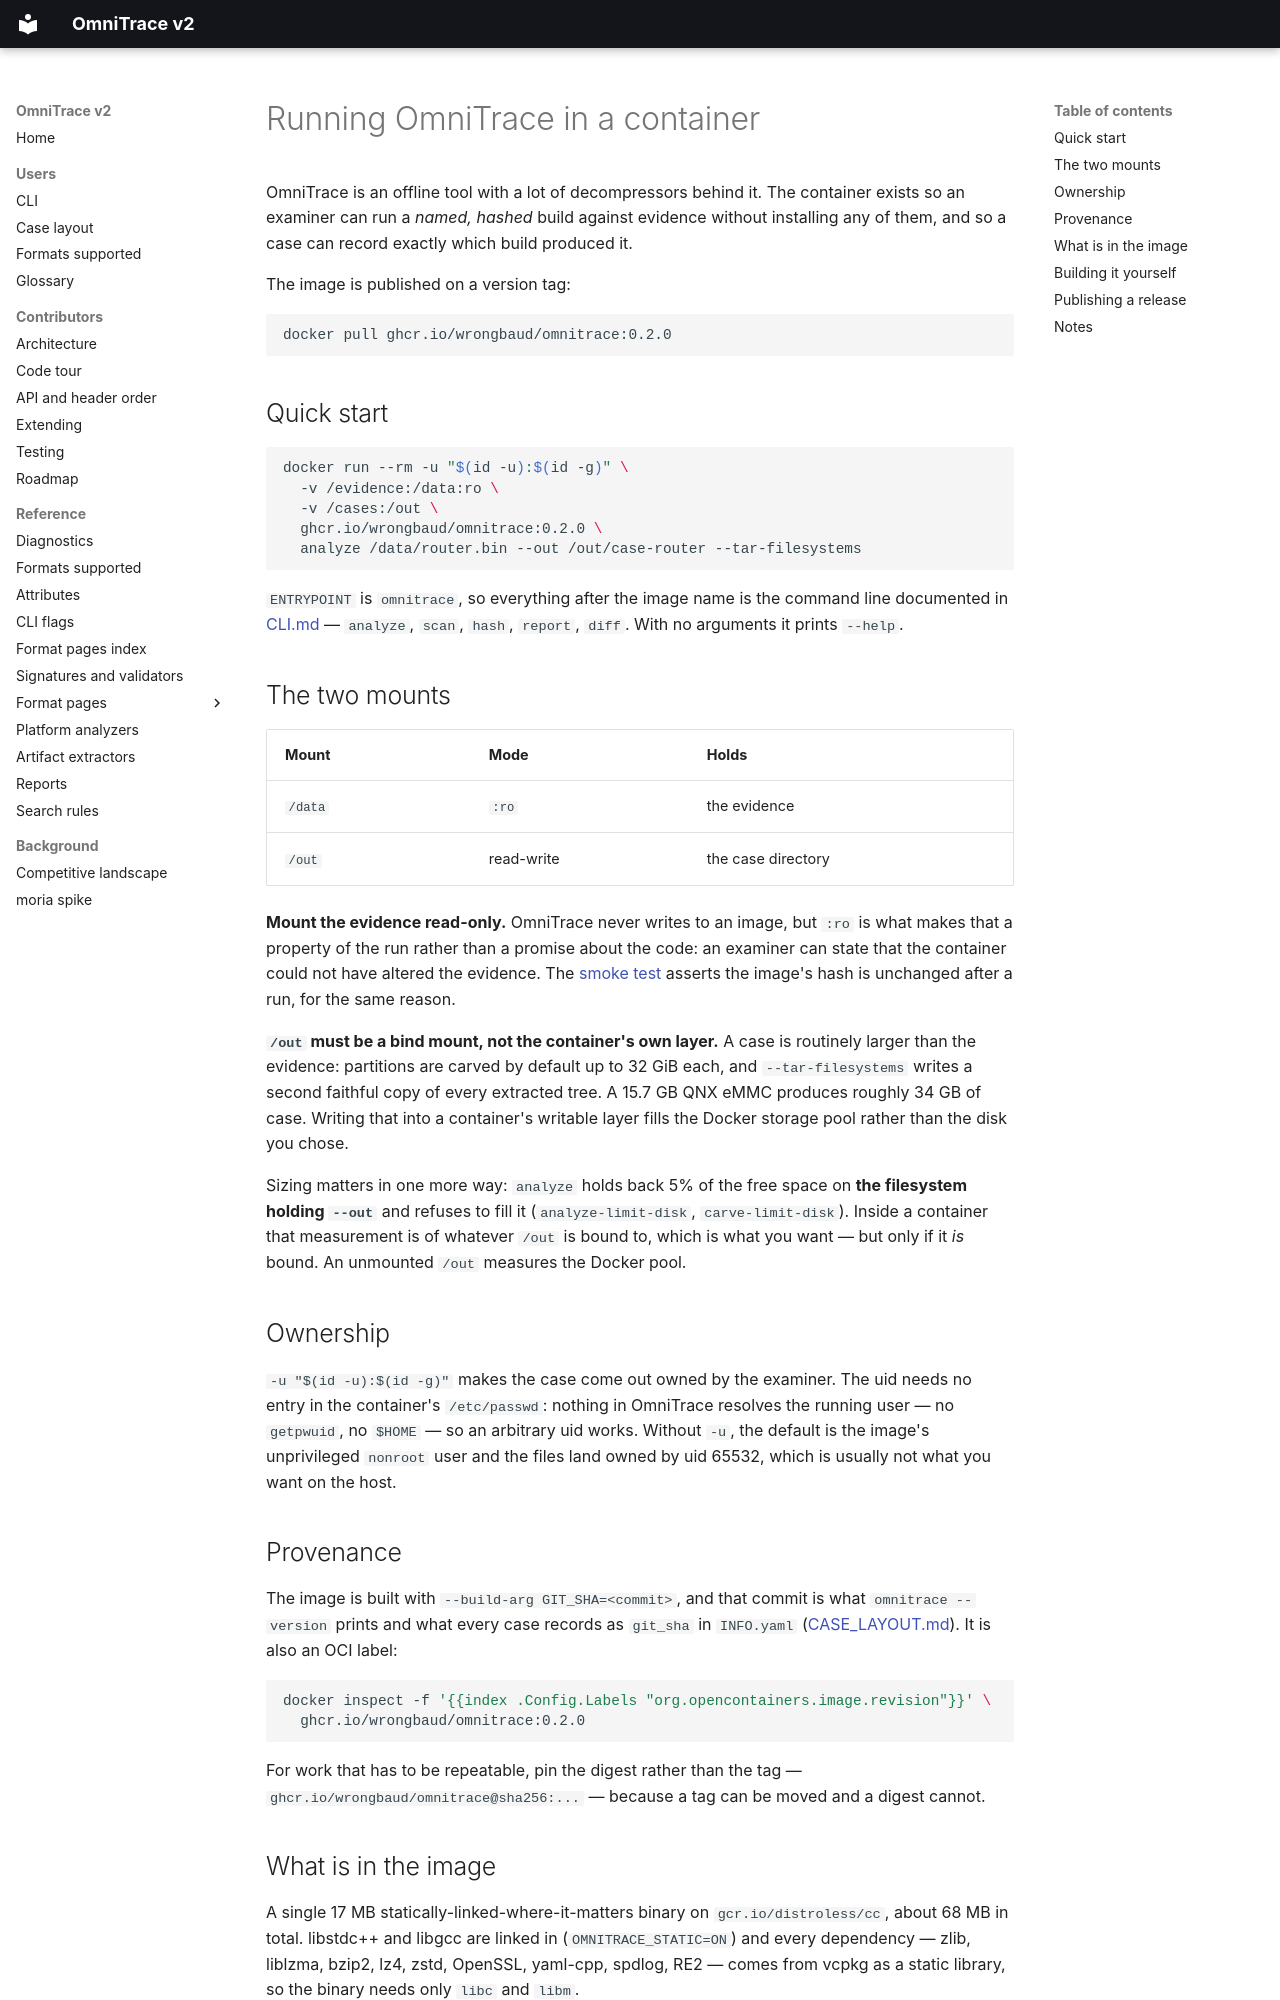

repository: wrongbaud/omnitrace · page: DOCKER/index.html · generator: mkdocs

# Running OmniTrace in a container

OmniTrace is an offline tool with a lot of decompressors behind it. The
container exists so an examiner can run a *named, hashed* build against
evidence without installing any of them, and so a case can record exactly
which build produced it.

The image is published on a version tag:

```sh
docker pull ghcr.io/wrongbaud/omnitrace:0.2.0
```

## Quick start

```sh
docker run --rm -u "$(id -u):$(id -g)" \
  -v /evidence:/data:ro \
  -v /cases:/out \
  ghcr.io/wrongbaud/omnitrace:0.2.0 \
  analyze /data/router.bin --out /out/case-router --tar-filesystems
```

`ENTRYPOINT` is `omnitrace`, so everything after the image name is the command
line documented in [CLI.md](CLI.md) — `analyze`, `scan`, `hash`, `report`,
`diff`. With no arguments it prints `--help`.

## The two mounts

| Mount | Mode | Holds |
|---|---|---|
| `/data` | `:ro` | the evidence |
| `/out` | read-write | the case directory |

**Mount the evidence read-only.** OmniTrace never writes to an image, but
`:ro` is what makes that a property of the run rather than a promise about the
code: an examiner can state that the container could not have altered the
evidence. The [smoke test](../scripts/smoke_container.sh) asserts the image's
hash is unchanged after a run, for the same reason.

**`/out` must be a bind mount, not the container's own layer.** A case is
routinely larger than the evidence: partitions are carved by default up to
32 GiB each, and `--tar-filesystems` writes a second faithful copy of every
extracted tree. A 15.7 GB QNX eMMC produces roughly 34 GB of case. Writing
that into a container's writable layer fills the Docker storage pool rather
than the disk you chose.

Sizing matters in one more way: `analyze` holds back 5% of the free space on
**the filesystem holding `--out`** and refuses to fill it
(`analyze-limit-disk`, `carve-limit-disk`). Inside a container that
measurement is of whatever `/out` is bound to, which is what you want — but
only if it *is* bound. An unmounted `/out` measures the Docker pool.

## Ownership

`-u "$(id -u):$(id -g)"` makes the case come out owned by the examiner. The
uid needs no entry in the container's `/etc/passwd`: nothing in OmniTrace
resolves the running user — no `getpwuid`, no `$HOME` — so an arbitrary uid
works. Without `-u`, the default is the image's unprivileged `nonroot` user
and the files land owned by uid 65532, which is usually not what you want on
the host.

## Provenance

The image is built with `--build-arg GIT_SHA=<commit>`, and that commit is
what `omnitrace --version` prints and what every case records as `git_sha` in
`INFO.yaml` ([CASE_LAYOUT.md](CASE_LAYOUT.md)). It is also an OCI label:

```sh
docker inspect -f '{{index .Config.Labels "org.opencontainers.image.revision"}}' \
  ghcr.io/wrongbaud/omnitrace:0.2.0
```

For work that has to be repeatable, pin the digest rather than the tag —
`ghcr.io/wrongbaud/omnitrace@sha256:...` — because a tag can be moved and a
digest cannot.
